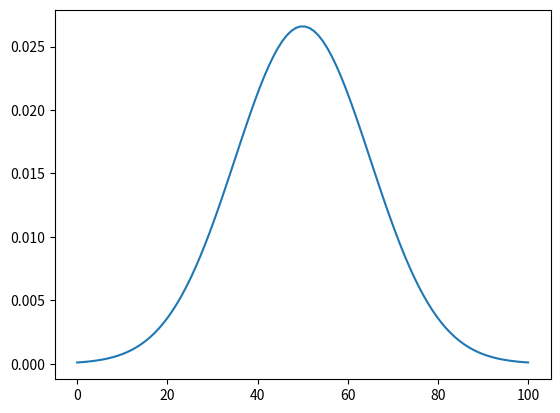

Write Python code to recreate this figure.
import numpy as np
import matplotlib.pyplot as plt

mean = 50
std = 15

# plot normal curve
x = np.linspace(0, 100, 100)
y = 1/(std * np.sqrt(2 * np.pi)) * np.exp(- (x - mean)**2 / (2 * std**2))

plt.plot(x, y)
plt.show()